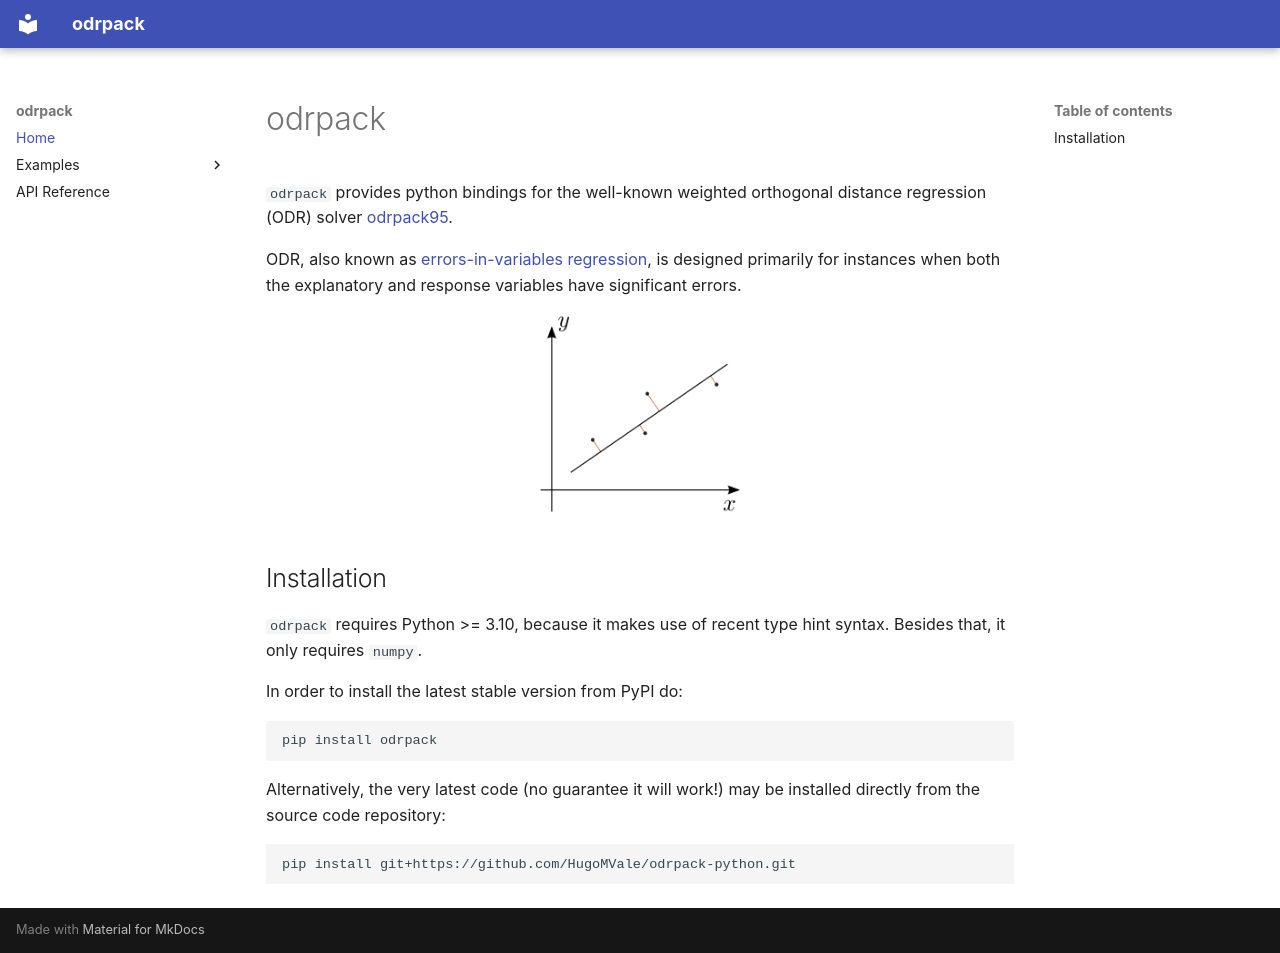

repository: HugoMVale/odrpack-python · page: index.html · generator: mkdocs

# odrpack

`odrpack` provides python bindings for the well-known weighted orthogonal distance regression
(ODR) solver [odrpack95].   

ODR, also known as [errors-in-variables regression], is designed primarily for instances when both
the explanatory and response variables have significant errors. 

<p align="center">
  <img src="odr.png" width="200" alt="Deming regression; special case of ODR.">
</p>

[errors-in-variables regression]: https://en.wikipedia.org/wiki/Errors-in-variables_models
[odrpack95]: https://github.com/HugoMVale/odrpack95

## Installation

`odrpack` requires Python >= 3.10, because it makes use of recent type hint syntax. Besides that,
it only requires `numpy`.

In order to install the latest stable version from PyPI do:

```bash
pip install odrpack
```

Alternatively, the very latest code (no guarantee it will work!) may be installed directly from
the source code repository:
```bash
pip install git+https://github.com/HugoMVale/odrpack-python.git
```
